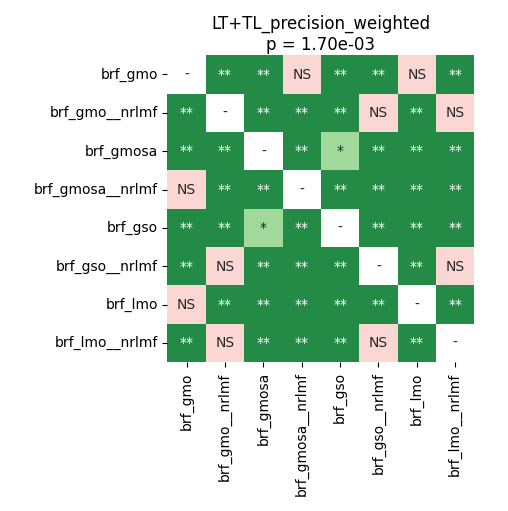

Data behind this chart, as committed beside it:
	brf_gmo	brf_gmo__nrlmf	brf_gmosa	brf_gmosa__nrlmf	brf_gso	brf_gso__nrlmf	brf_lmo	brf_lmo__nrlmf
brf_gmo	1.0	0.002604	0.002604	0.0752	0.002604	0.002604	0.5819	0.002604
brf_gmo__nrlmf	0.002604	1.0	0.002604	0.002604	0.002604	0.6953	0.002604	0.3084
brf_gmosa	0.002604	0.002604	1.0	0.002604	0.01189	0.002604	0.004972	0.002604
brf_gmosa__nrlmf	0.0752	0.002604	0.002604	1.0	0.002604	0.002604	0.002604	0.002604
brf_gso	0.002604	0.002604	0.01189	0.002604	1.0	0.002604	0.002604	0.002604
brf_gso__nrlmf	0.002604	0.6953	0.002604	0.002604	0.002604	1.0	0.002604	0.6953
brf_lmo	0.5819	0.002604	0.004972	0.002604	0.002604	0.002604	1.0	0.002604
brf_lmo__nrlmf	0.002604	0.3084	0.002604	0.002604	0.002604	0.6953	0.002604	1.0
